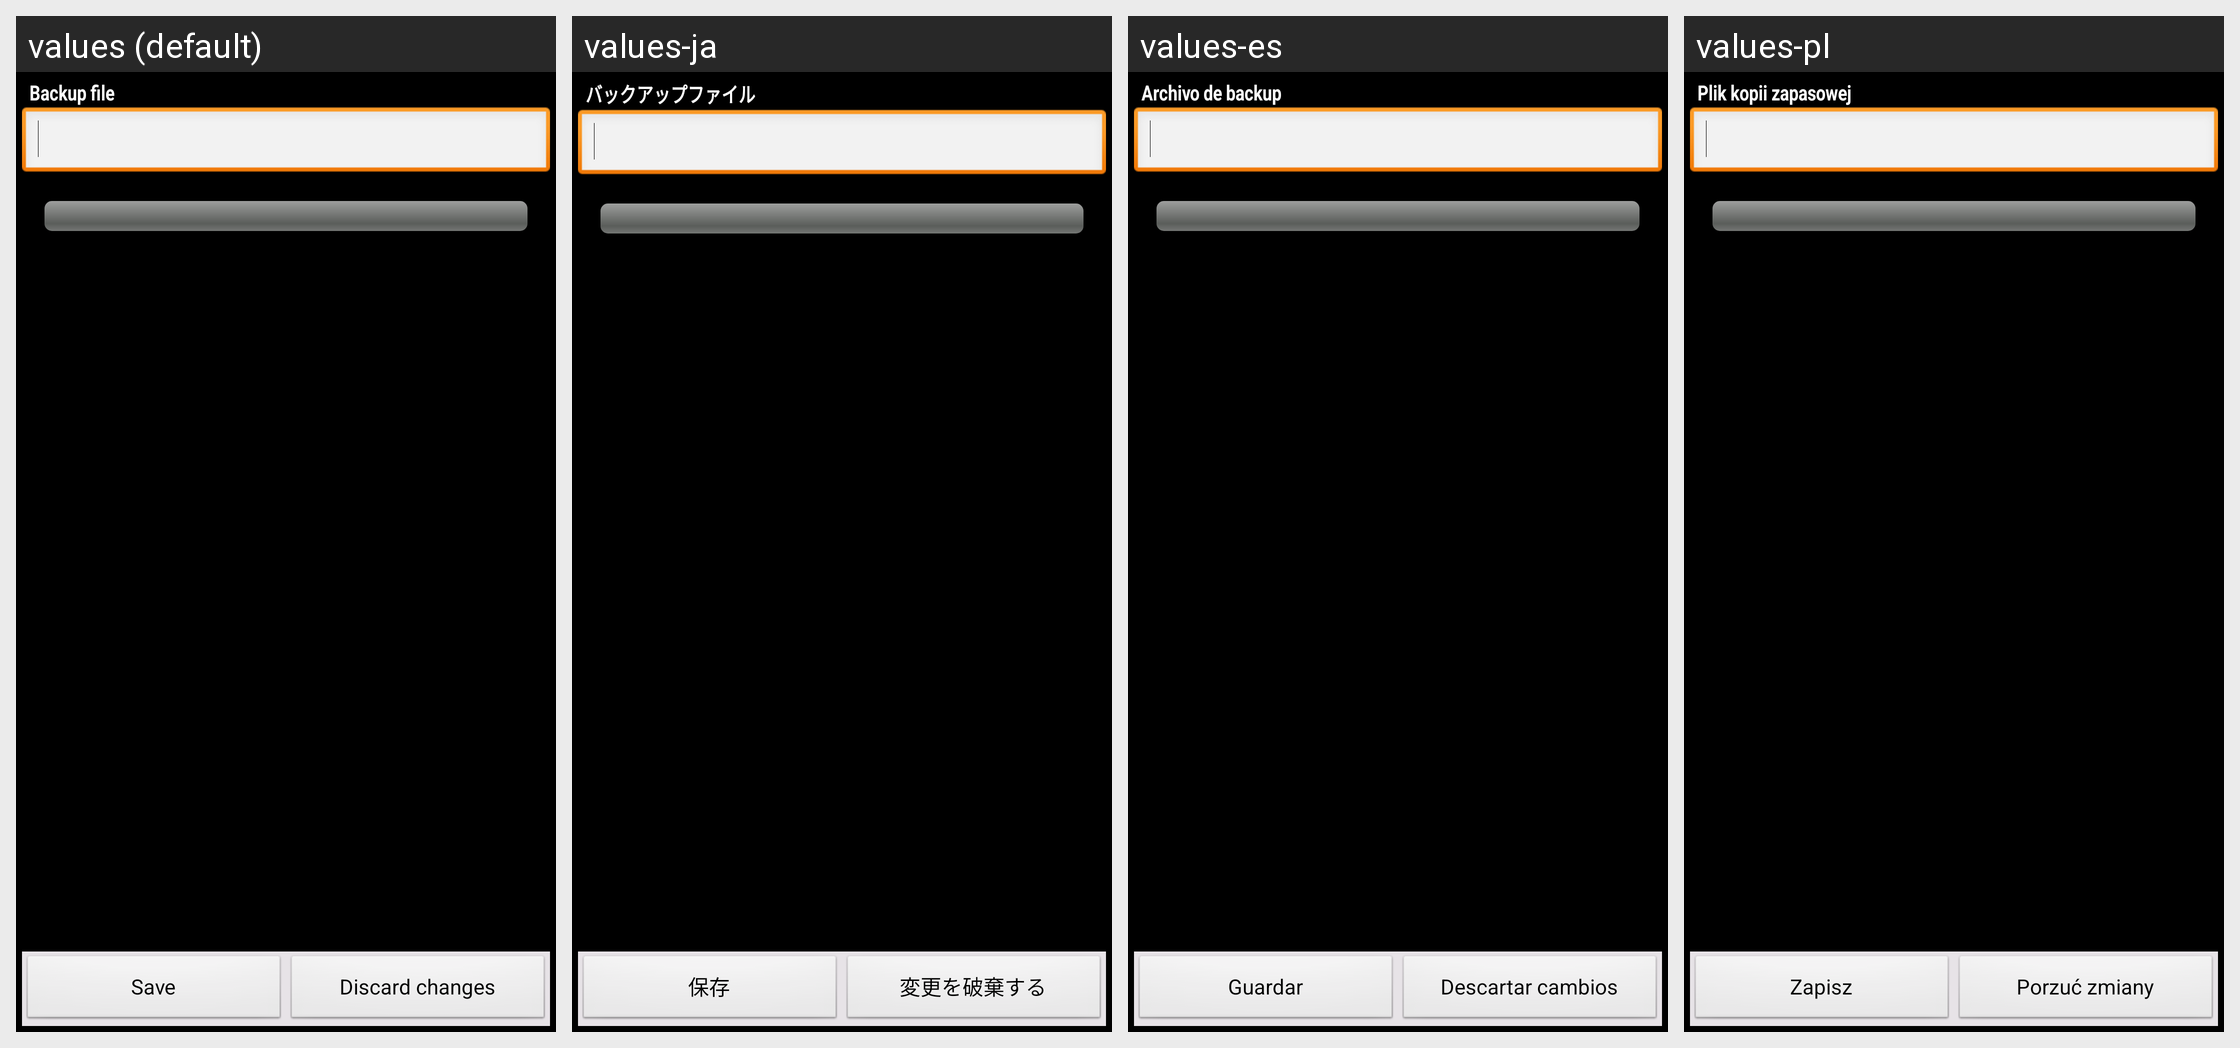

Locale-by-locale string values for the Android screen shown in this grid:
Android screen res/layout/backup_create.xml rendered under 4 locales, left to right: values (default), values-ja, values-es, values-pl. Device: Nexus 5 (rendered at 1080×1920; each locale shown at half size, 540×960, under a caption strip naming it); theme ShuffleTheme.
Other locales in the repository, not shown: values-de, values-fr, values-zh-rCN, values-zh-rTW.
Strings drawn on this screen, with the default value and each locale's value (text and hints the layout hard-codes, and strings that could not be matched under every locale, appear in the picture but are not listed):

filename_title
  values: Backup file
  values-ja: バックアップファイル
  values-es: Archivo de backup
  values-pl: Plik kopii zapasowej

menu_done
  values: Save
  values-ja: 保存
  values-es: Guardar
  values-pl: Zapisz

menu_doNotSave
  values: Discard changes
  values-ja: 変更を破棄する
  values-es: Descartar cambios
  values-pl: Porzuć zmiany
